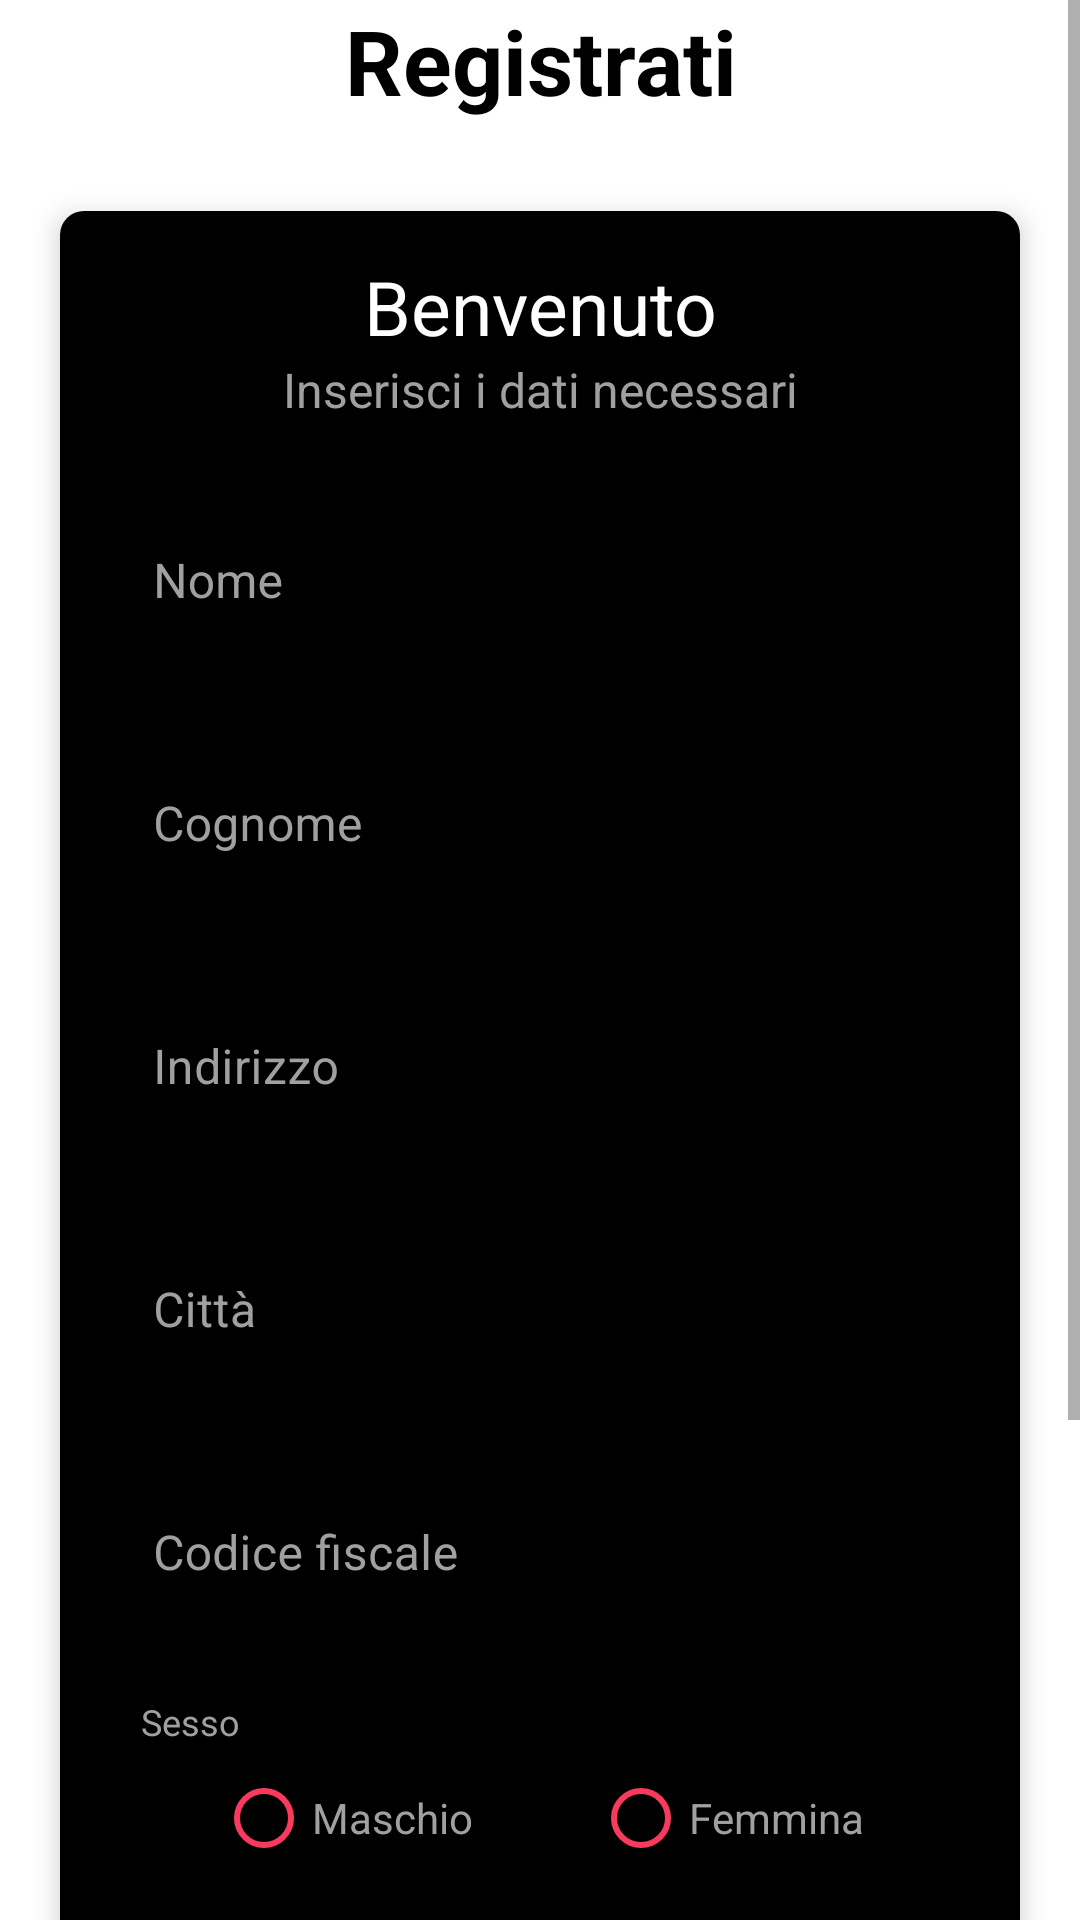

Reconstruct the res/layout file that produces this screen, plus the resources it refers to.
<!-- AndroidManifest.xml: activity theme NoActionbarTheme -->
<!-- res/layout/activity_main.xml -->
<?xml version="1.0" encoding="utf-8"?>

<ScrollView xmlns:android="http://schemas.android.com/apk/res/android"
    xmlns:app="http://schemas.android.com/apk/res-auto"
    xmlns:tools="http://schemas.android.com/tools"
    android:layout_width="match_parent"
    android:layout_height="match_parent"
    tools:context=".MainActivity"
    android:orientation="vertical"
    android:gravity="center"
    android:background="@drawable/linear">
<LinearLayout
    android:layout_width="match_parent"
    android:layout_height="match_parent"
    android:orientation="vertical"
    android:gravity="center">
    <TextView
        android:id="@+id/textProf"
        android:layout_width="match_parent"
        android:layout_height="wrap_content"
        android:gravity="center"
        android:text="Registrati"
        android:textColor="@color/black"
        android:layout_marginBottom="30dp"
        android:textSize="30sp"
        android:textStyle="bold"/>

    <androidx.cardview.widget.CardView
        android:layout_width="match_parent"
        android:layout_height="wrap_content"
        android:layout_marginStart="20dp"
        android:layout_marginEnd="20dp"
        android:background="@color/black"
        app:cardCornerRadius="8dp"
        app:cardElevation="5dp">
        <LinearLayout
            android:background="@color/black"
            android:layout_width="match_parent"
            android:layout_height="wrap_content"
            android:orientation="vertical"
            android:padding="15dp">
            <TextView
                android:id="@+id/textBenv"
                android:layout_width="match_parent"
                android:layout_height="wrap_content"
                android:gravity="center"
                android:text="Benvenuto"
                android:textSize="25sp"
                android:textColor="@color/white"/>
            <TextView
                android:id="@+id/textDati"
                android:layout_width="match_parent"
                android:layout_height="wrap_content"
                android:gravity="center"
                android:text="Inserisci i dati necessari"
                android:textSize="16sp"
                android:textColor="@color/grey"/>
            <com.google.android.material.textfield.TextInputLayout
                android:layout_width="match_parent"
                android:layout_height="wrap_content"
                android:layout_marginTop="20dp"
                android:hint="Nome"
                android:textColorHint="@color/grey"
                style="@style/Widget.MaterialComponents.TextInputLayout.OutlinedBox">
                <androidx.appcompat.widget.AppCompatEditText
                    android:id="@+id/et_nome"
                    android:layout_width="match_parent"
                    android:layout_height="wrap_content"
                    android:hint="Nome"
                    android:textColor="@color/white"
                    android:textColorHighlight="@color/orange"/>
            </com.google.android.material.textfield.TextInputLayout>
            <com.google.android.material.textfield.TextInputLayout
                android:layout_width="match_parent"
                android:layout_height="wrap_content"
                android:layout_marginTop="20dp"
                android:hint="Cognome"
                android:textColorHint="@color/grey"
                style="@style/Widget.MaterialComponents.TextInputLayout.OutlinedBox">
                <androidx.appcompat.widget.AppCompatEditText
                    android:id="@+id/et_cognome"
                    android:layout_width="match_parent"
                    android:layout_height="wrap_content"
                    android:hint="Cognome"
                    android:textColor="@color/white"
                    android:textColorHighlight="@color/orange"/>
            </com.google.android.material.textfield.TextInputLayout>
            <com.google.android.material.textfield.TextInputLayout
                android:layout_width="match_parent"
                android:layout_height="wrap_content"
                android:layout_marginTop="20dp"
                android:hint="Indirizzo"
                android:textColorHint="@color/grey"
                style="@style/Widget.MaterialComponents.TextInputLayout.OutlinedBox">
                <androidx.appcompat.widget.AppCompatEditText
                    android:id="@+id/et_indirizzo"
                    android:layout_width="match_parent"
                    android:layout_height="wrap_content"
                    android:hint="Indirizzo"
                    android:textColor="@color/white"
                    android:textColorHighlight="@color/orange"/>
            </com.google.android.material.textfield.TextInputLayout>
            <com.google.android.material.textfield.TextInputLayout
                android:layout_width="match_parent"
                android:layout_height="wrap_content"
                android:layout_marginTop="20dp"
                android:hint="Città"
                android:textColorHint="@color/grey"
                style="@style/Widget.MaterialComponents.TextInputLayout.OutlinedBox">
                <androidx.appcompat.widget.AppCompatEditText
                    android:id="@+id/et_citta"
                    android:layout_width="match_parent"
                    android:layout_height="wrap_content"
                    android:hint="Città"
                    android:textColor="@color/white"
                    android:textColorHighlight="@color/orange"/>
            </com.google.android.material.textfield.TextInputLayout>
            <com.google.android.material.textfield.TextInputLayout
                android:layout_width="match_parent"
                android:layout_height="wrap_content"
                android:layout_marginTop="20dp"
                android:hint="Codice fiscale"
                android:textColorHint="@color/grey"
                style="@style/Widget.MaterialComponents.TextInputLayout.OutlinedBox">
                <androidx.appcompat.widget.AppCompatEditText
                    android:id="@+id/et_cod_fisc"
                    android:layout_width="match_parent"
                    android:layout_height="wrap_content"
                    android:hint="Codice fiscale"
                    android:maxLength="16"
                    android:textColor="@color/white"
                    android:textColorHighlight="@color/orange"/>
            </com.google.android.material.textfield.TextInputLayout>

            <TextView
                android:layout_marginTop="20dp"
                android:layout_marginLeft="12dp"
                android:layout_width="match_parent"
                android:layout_height="wrap_content"
                android:text="Sesso"
                android:textSize="12sp"
                android:textColor="@color/grey"/>
                <RadioGroup
                    android:layout_width="match_parent"
                    android:layout_height="wrap_content"
                    android:hint="Sesso"
                    android:orientation="horizontal"
                    android:gravity="center"
                    android:textColor="@color/white"
                    android:textColorHighlight="@color/orange">
                    <RadioButton
                        android:id="@+id/rad_m"
                        android:layout_width="wrap_content"
                        android:layout_height="wrap_content"
                        android:text="Maschio"
                        android:buttonTint="@color/fucsia"
                        android:layout_marginRight="40dp"
                        android:textColor="@color/grey"/>
                    <RadioButton
                        android:id="@+id/rad_f"
                        android:layout_width="wrap_content"
                        android:layout_height="wrap_content"
                        android:text="Femmina"
                        android:buttonTint="@color/fucsia"
                        android:textColor="@color/grey"/>
                </RadioGroup>
            <Button
                android:id="@+id/btn_start"
                android:layout_width="match_parent"
                android:layout_height="wrap_content"
                android:layout_marginTop="20dp"
                android:text="Vai"
                android:onClick="toQuestAct" />
        </LinearLayout>
    </androidx.cardview.widget.CardView>
    <androidx.cardview.widget.CardView
        android:layout_marginTop="40dp"
        android:layout_width="match_parent"
        android:layout_height="wrap_content"
        android:layout_marginStart="20dp"
        android:layout_marginEnd="20dp"
        android:background="@color/black"
        app:cardCornerRadius="8dp"
        app:cardElevation="5dp">
        <LinearLayout
            android:background="@color/black"
            android:layout_width="match_parent"
            android:layout_height="wrap_content"
            android:orientation="vertical"
            android:padding="15dp">
            <TextView
                android:layout_width="match_parent"
                android:layout_height="wrap_content"
                android:text="Sei un dipendente dell'azienda?"
                android:textSize="18sp"
                android:textStyle="italic"
                android:textColor="#858585"
                android:gravity="center"/>
            <Button
                android:layout_marginTop="10dp"
                android:layout_width="match_parent"
                android:layout_height="wrap_content"
                android:id="@+id/btn_to_login"
                android:text="Login"
                android:onClick="toLoginAct"/>
        </LinearLayout>

    </androidx.cardview.widget.CardView>

</LinearLayout>

</ScrollView>
<!-- resources referenced by this layout -->
<resources>
  <color name="black">#FF000000</color>
  <color name="fucsia">#f93a5d</color>
  <color name="grey">#a0a0a0</color>
  <color name="orange">#e87011</color>
  <color name="white">#FFFFFFFF</color>
  <style name="NoActionbarTheme" parent="Theme.MaterialComponents.Light.NoActionBar">
          
          <item name="colorPrimary">@color/orange</item>
          <item name="colorPrimaryVariant">@color/black</item>
          <item name="colorOnPrimary">@color/white</item>
          
          <item name="colorSecondary">@color/teal_200</item>
          <item name="colorSecondaryVariant">@color/teal_700</item>
          <item name="colorOnSecondary">@color/black</item>
          
          <item name="android:statusBarColor" tools:targetApi="l">?attr/colorPrimaryVariant</item>
          
      </style>
  <color name="teal_200">#FF03DAC5</color>
  <color name="teal_700">#FF018786</color>
</resources>
